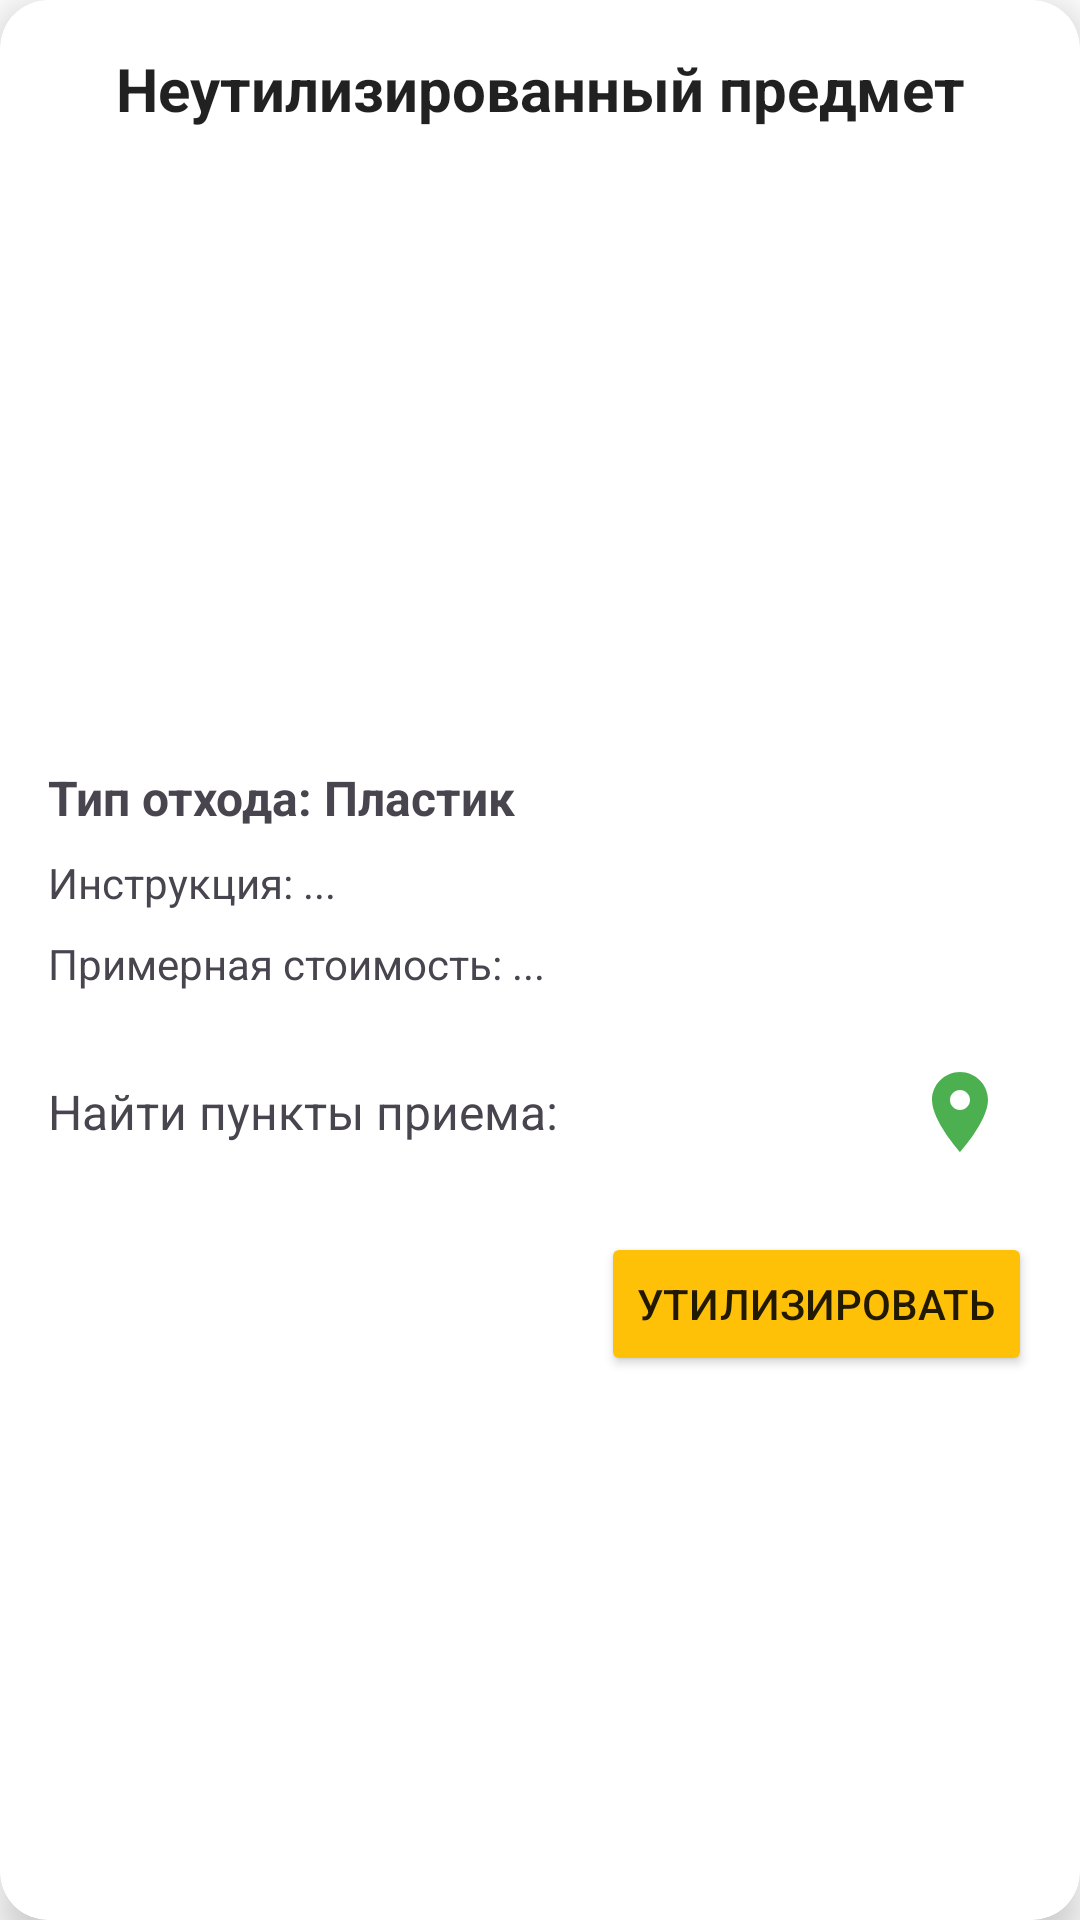

Produce the Android XML layout that renders to this screen, including the resource entries it uses.
<!-- AndroidManifest.xml: application theme Theme.GarbageScaner -->
<!-- res/layout/dialog_not_recycled_details.xml -->
<?xml version="1.0" encoding="utf-8"?>
<androidx.cardview.widget.CardView xmlns:android="http://schemas.android.com/apk/res/android"
    xmlns:app="http://schemas.android.com/apk/res-auto"
    android:layout_width="match_parent"
    android:layout_height="wrap_content"
    android:layout_margin="16dp"
    app:cardCornerRadius="16dp"
    app:cardElevation="8dp">

    <LinearLayout
        android:layout_width="match_parent"
        android:layout_height="wrap_content"
        android:orientation="vertical"
        android:padding="16dp">

        <TextView
            android:id="@+id/tvDialogTitle"
            android:layout_width="match_parent"
            android:layout_height="wrap_content"
            android:text="Неутилизированный предмет"
            android:textSize="20sp"
            android:textStyle="bold"
            android:textColor="@color/text_primary"
            android:gravity="center"/>

        <ImageView
            android:id="@+id/ivDetailImage"
            android:layout_width="match_parent"
            android:layout_height="180dp"
            android:layout_marginTop="16dp"
            android:scaleType="centerCrop"
            android:contentDescription="Изображение отхода"/>

        <TextView
            android:id="@+id/tvDetailType"
            android:layout_width="match_parent"
            android:layout_height="wrap_content"
            android:layout_marginTop="16dp"
            android:text="Тип отхода: Пластик"
            android:textSize="16sp"
            android:textStyle="bold"/>

        <TextView
            android:id="@+id/tvDetailInstructions"
            android:layout_width="match_parent"
            android:layout_height="wrap_content"
            android:layout_marginTop="8dp"
            android:text="Инструкция: ..."
            android:textSize="14sp"/>

        <TextView
            android:id="@+id/tvDetailCost"
            android:layout_width="match_parent"
            android:layout_height="wrap_content"
            android:layout_marginTop="8dp"
            android:text="Примерная стоимость: ..."
            android:textSize="14sp"/>

        <LinearLayout
            android:layout_width="match_parent"
            android:layout_height="wrap_content"
            android:orientation="horizontal"
            android:layout_marginTop="16dp"
            android:gravity="center_vertical">

            <TextView
                android:layout_width="0dp"
                android:layout_height="wrap_content"
                android:layout_weight="1"
                android:text="Найти пункты приема:"
                android:textSize="16sp"/>

            <ImageView
                android:id="@+id/ivMapIcon"
                android:layout_width="48dp"
                android:layout_height="48dp"
                android:src="@drawable/ic_map_marker"
                android:padding="8dp"
                android:background="?attr/selectableItemBackgroundBorderless"
                android:contentDescription="Открыть карту"/>
        </LinearLayout>

        <LinearLayout
            android:layout_width="match_parent"
            android:layout_height="wrap_content"
            android:orientation="horizontal"
            android:layout_marginTop="16dp"
            android:gravity="end">


            <Button
                android:id="@+id/btnDialogRecycle"
                android:layout_width="wrap_content"
                android:layout_height="wrap_content"
                android:text="Утилизировать"
                android:backgroundTint="@color/accent"/>
        </LinearLayout>
    </LinearLayout>
</androidx.cardview.widget.CardView>
<!-- resources referenced by this layout -->
<resources>
  <color name="accent">#FFC107</color>
  <color name="text_primary">#DE000000</color>
  <!-- drawable ic_map_marker (drawable) -->
  <vector xmlns:android="http://schemas.android.com/apk/res/android"
      android:width="24dp"
      android:height="24dp"
      android:viewportWidth="24"
      android:viewportHeight="24"
      android:tint="@color/green_primary">
      <path
          android:fillColor="@android:color/white"
          android:pathData="M12,2C8.13,2 5,5.13 5,9c0,5.25 7,13 7,13s7,-7.75 7,-13c0,-3.87 -3.13,-7 -7,-7zM12,11.5c-1.38,0 -2.5,-1.12 -2.5,-2.5s1.12,-2.5 2.5,-2.5 2.5,1.12 2.5,2.5 -1.12,2.5 -2.5,2.5z"/>
  </vector>
  <style name="Theme.GarbageScaner" parent="Base.Theme.GarbageScaner" />
  <color name="green_primary">#4CAF50</color>
  <style name="Base.Theme.GarbageScaner" parent="Theme.Material3.DayNight.NoActionBar">
          
          <item name="colorPrimary">@color/green_primary</item>
          <item name="colorPrimaryDark">@color/green_dark</item>
          <item name="colorAccent">@color/accent</item>
          <item name="android:windowBackground">@color/card_background</item>
          <item name="android:textColorPrimary">@color/text_primary</item>
          <item name="android:textColorSecondary">@color/text_secondary</item>
      </style>
  <color name="green_dark">#388E3C</color>
  <color name="card_background">#FFFFFF</color>
  <color name="text_secondary">#99000000</color>
</resources>
